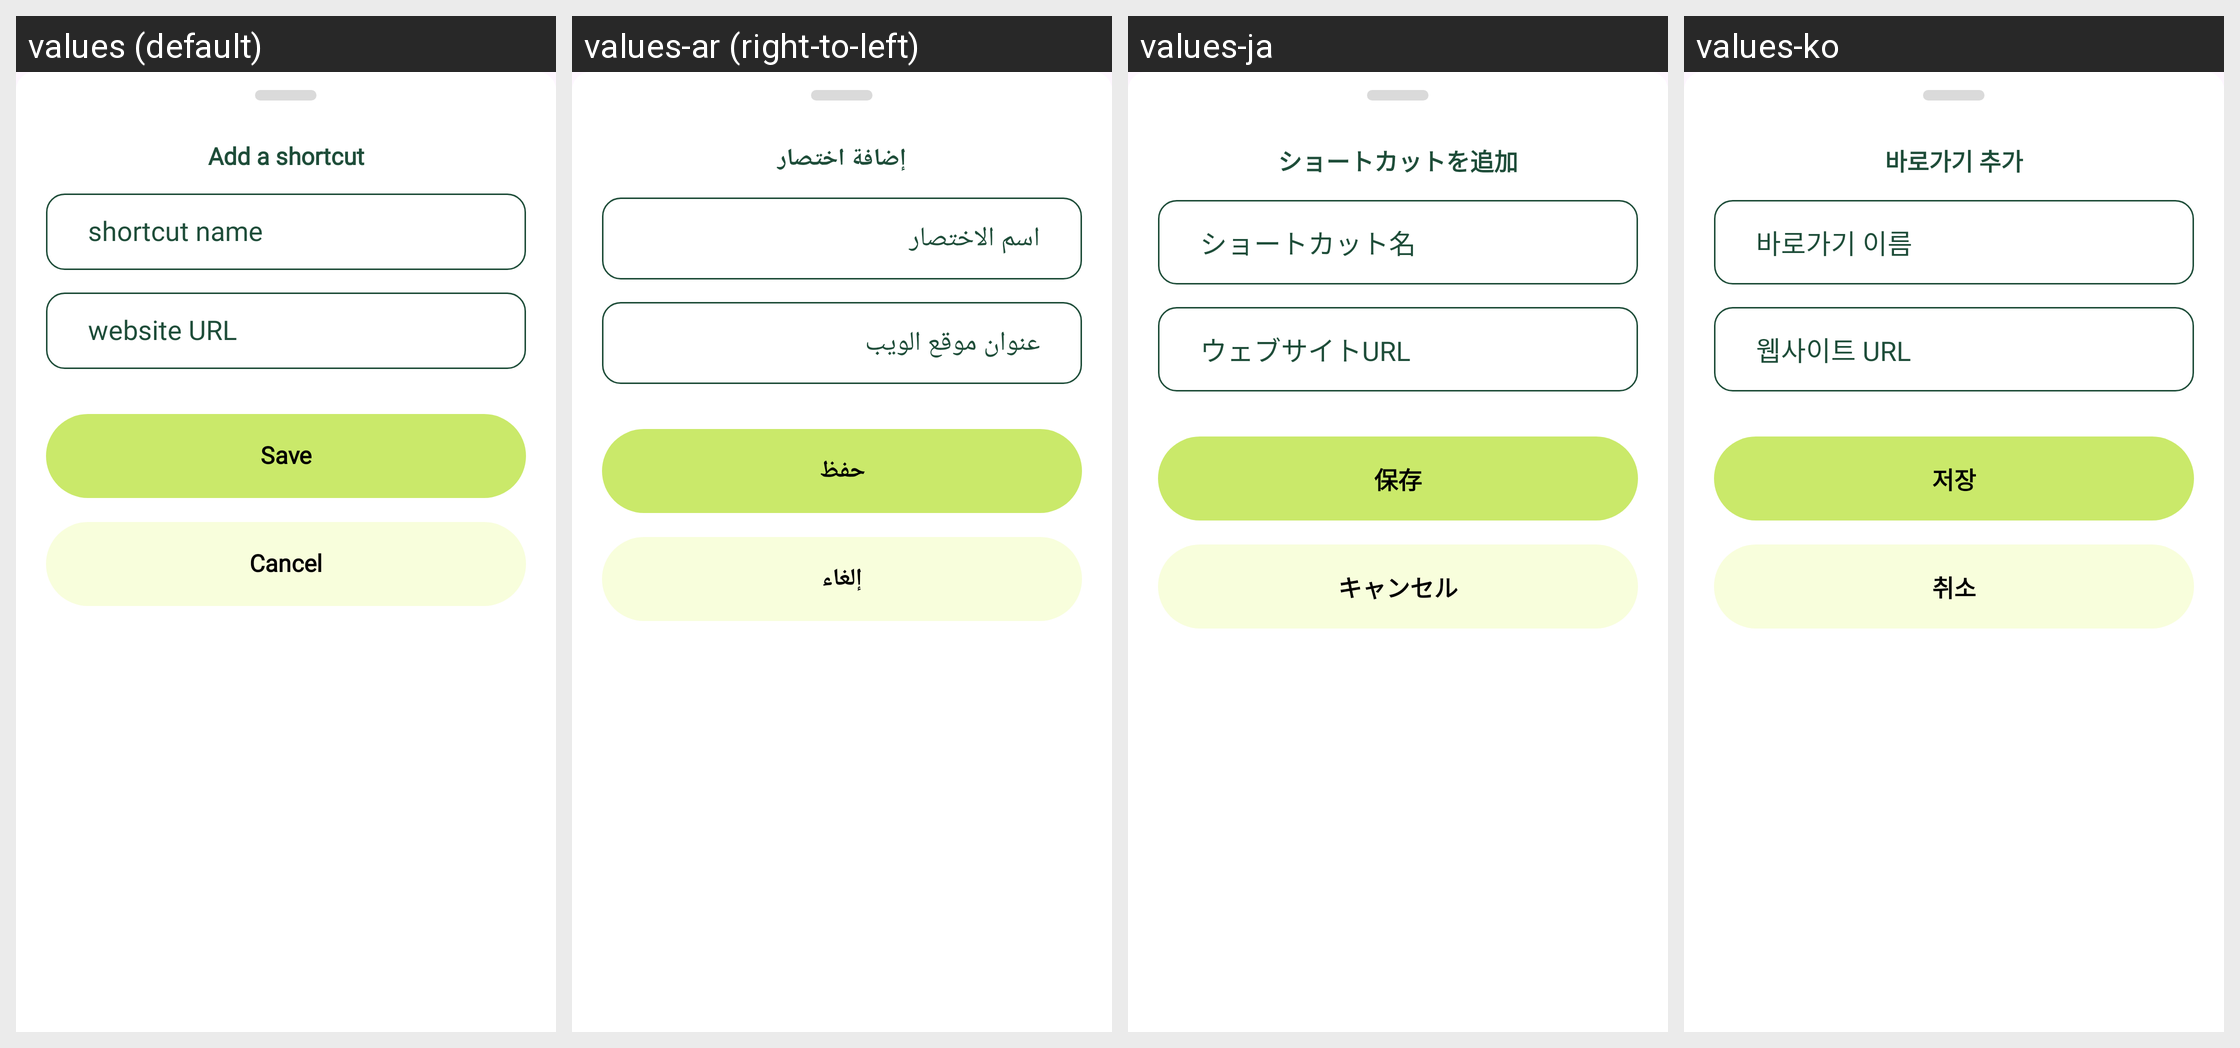

Locale-by-locale string values for the Android screen shown in this grid:
Android screen res/layout/bottom_sheet_shortcut_edit.xml rendered under 4 locales, left to right: values (default), values-ar (right-to-left), values-ja, values-ko. Device: Nexus 5 (rendered at 1080×1920; each locale shown at half size, 540×960, under a caption strip naming it); theme Theme.GateBrowser.
Other locales in the repository, not shown: values-es, values-pt, values-zh-rTW.
Strings drawn on this screen, with the default value and each locale's value (text and hints the layout hard-codes, and strings that could not be matched under every locale, appear in the picture but are not listed):

shortcut_add_title
  values: Add a shortcut
  values-ar: إضافة اختصار
  values-ja: ショートカットを追加
  values-ko: 바로가기 추가

shortcut_name_hint
  values: shortcut name
  values-ar: اسم الاختصار
  values-ja: ショートカット名
  values-ko: 바로가기 이름

shortcut_url_hint
  values: website URL
  values-ar: عنوان موقع الويب
  values-ja: ウェブサイトURL
  values-ko: 웹사이트 URL

browser_save
  values: Save
  values-ar: حفظ
  values-ja: 保存
  values-ko: 저장

browser_cancel
  values: Cancel
  values-ar: إلغاء
  values-ja: キャンセル
  values-ko: 취소
